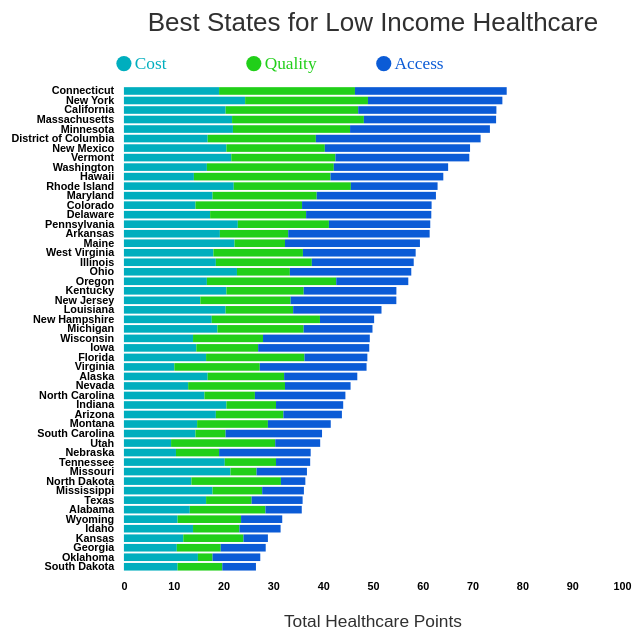
D3 v5 page, settled after 360 driven frames (6 s of simulated time); the page loaded 1 data file(s).


// ── chart.js

(async () => {

  ////////////////////////////////////
  ///////////// SVG Setup ////////////
  ////////////////////////////////////

  // margins for SVG
  const margin = {
    left: 120,
    right: 20,
    top: 100,
    bottom: 50
  }

  const svgWidth = 600
  const svgHeight = svgWidth * 1.0

  // helper calculated variables for inner width & height
  const width = svgWidth - margin.left - margin.right
  const height = svgHeight - margin.top - margin.bottom

  // Add SVG
  const svg = d3.select('figure')
    .append('svg')
    .attr("viewBox", `0 0 ${svgWidth} ${svgHeight}`) // responsive width & height
    .append('g')
    .attr("transform", "translate(" + margin.left + "," + margin.top + ")")

  ////////////////////////////////////
  ///////// Data Wrangling ///////////
  ////////////////////////////////////

  // Parse the data
  let data = await d3.csv("./HCI_B_W_Master Data.csv")

  // List of subgroups = header of the csv file (cost, access, quality)
  var subgroups = data.columns.slice(1).slice(0, 3)

  // List of groups = states
  var groups = d3.map(data, d => d.State).keys()
  console.log(groups)

  // Stack the data --> stack per subgroup
  var stackedData = d3.stack()
    .keys(subgroups)
    (data)

  ////////////////////////////////////
  ///////// Scales ////////////////////
  ////////////////////////////////////

  // Add Y axis
  var y = d3.scaleBand()
    .domain(groups)
    .range([0, height])
    .padding([0.2])
  svg.append("g")
    .call(d3.axisLeft(y));

  // Add X axis
  var x = d3.scaleLinear()
    .domain([0, 100]).nice()
    .range([0, width]);
  svg.append("g")
    .attr("transform", "translate(0," + height + ")")
    .call(d3.axisBottom(x));

  // Color palette = one color per subgroup
  var color = d3.scaleOrdinal()
    .domain(subgroups)
    .range(["#00AEBE", "#21CF19", "#0B5BD6"])

  ////////////////////////////////////
  ///////// Draw ////////////////////
  ////////////////////////////////////

  // Show the bars
  svg.append("g")
    .selectAll("g")
    // Enter in the stack data = loop key per key = group per group
    .data(stackedData)
    .enter().append("g")
    .attr("fill", function (d) { return color(d.key); })
    .selectAll("rect")
    // enter a second time = loop subgroup per subgroup to add all rectangles
    .data(function (d) { return d; })
    .enter().append("rect")
    .attr("class", "bars")
    .attr("y", function (d) { return y(d.data.State); })
    .attr("x", function (d) { return x(d[0]); })
    .attr("width", function (d) { return (x(d[1]) - x(d[0])); })
    .attr("height", y.bandwidth())
    .on("mouseover", mouseover)
    .on("mouseout", mouseout);

  ////////////////////////////////////
  /////////////// Legend /////////////
  ////////////////////////////////////

  function mouseover(d) {

    svg.append('text')
      .attr('class', 'score')
      .attr('x', x(d.data.ScoreRank) + 5)
      .attr('y', y(d.data.State) + 6)
      .style('fill', '#0B5BD6')
      .style('font-size', '0.5em')
      .style('font-weight', 600)
      .html(d.data.ScoreRank + ' points');

  }

  function mouseout() {

    d3.selectAll('.score')
      .attr('opacity', 0)

  }

  ////////////////////////////////////
  /////////////// Legend /////////////
  ////////////////////////////////////

  svg.selectAll("mydots")
    .data(subgroups)
    .enter()
    .append("circle")
    .attr("cx", function (d, i) { return i * 120; })
    .attr('cy', -20)
    .attr("r", 7)
    .style("fill", d => color(d))

  svg.selectAll("mylabels")
    .data(subgroups)
    .enter()
    .append("text")
    .attr("x", function (d, i) { return i * 120 + 10; })
    .attr('y', -15)
    .style("fill", function (d) { return color(d); })
    .attr("text-anchor", "left")
    .style("font-family", "'Gill Sans', 'Gill Sans MT'")
    .text(function (d) { return d })

  svg.append('text')
    .attr('x', width / 2)
    .attr('y', -50)
    .style("text-anchor", "middle")
    .style('font-size', '1.5em')
    .style('fill', '#303030')
    .text('Best States for Low Income Healthcare')

  svg.append('text')
    .attr('x', width / 2)
    .attr('y', height + 50)
    .style("text-anchor", "middle")
    .style('font-size', '1em')
    .style('fill', '#303030')
    .text('Total Healthcare Points')

})()


### data: HCI_B_W_Master Data.csv
State, Cost, Quality, Access, ScoreRank, StateRank
Connecticut, 19.11, 27.28, 30.47, 76.86, 1
New York, 24.34, 24.66, 26.99, 75.99, 2
California, 20.42, 26.62, 27.75, 74.79, 3
Massachusetts, 21.72, 26.46, 26.55, 74.74, 4
Minnesota, 21.89, 23.52, 28.08, 73.48, 5
District of Columbia, 16.82, 21.72, 33.08, 71.63, 6
New Mexico, 20.58, 19.76, 29.16, 69.51, 7
Vermont, 21.56, 20.91, 26.88, 69.35, 8
Washington, 16.66, 25.48, 22.96, 65.1, 9
Hawaii, 14.05, 27.44, 22.64, 64.12, 10
Rhode Island, 22.05, 23.52, 17.41, 62.98, 11
Maryland, 17.8, 20.91, 23.94, 62.65, 12
Colorado, 14.37, 21.4, 26.01, 61.78, 13
Delaware, 17.31, 19.27, 25.14, 61.72, 14
Pennsylvania, 22.87, 18.29, 20.35, 61.51, 15
Arkansas, 19.27, 13.72, 28.4, 61.4, 16
Maine, 22.21, 10.13, 27.1, 59.44, 17
West Virginia, 17.97, 17.97, 22.64, 58.57, 18
Illinois, 18.46, 19.27, 20.46, 58.19, 19
Ohio, 22.7, 10.62, 24.38, 57.7, 20
Oregon, 16.66, 25.97, 14.47, 57.1, 21
Kentucky, 20.58, 15.52, 18.61, 54.71, 22
New Jersey, 15.35, 18.13, 21.22, 54.7, 23
Louisiana, 20.42, 13.56, 17.74, 51.71, 24
New Hampshire, 17.64, 21.72, 10.88, 50.25, 25
Michigan, 18.78, 17.31, 13.82, 49.92, 26
Wisconsin, 13.88, 14.05, 21.44, 49.37, 27
Iowa, 14.54, 12.41, 22.31, 49.26, 28
Florida, 16.5, 19.76, 12.62, 48.88, 29
Virginia, 10.13, 17.15, 21.44, 48.71, 30
Alaska, 16.82, 15.35, 14.69, 46.87, 31
Nevada, 12.9, 19.44, 13.17, 45.51, 32
North Carolina, 16.17, 10.13, 18.17, 44.47, 33
Indiana, 20.58, 9.96, 13.49, 44.04, 34
Arizona, 18.46, 13.56, 11.75, 43.77, 35
Montana, 14.7, 14.21, 12.62, 41.53, 36
South Carolina, 14.37, 6.04, 19.37, 39.79, 37
Utah, 9.47, 20.91, 9.03, 39.41, 38
Nebraska, 10.45, 8.66, 18.39, 37.5, 39
Tennessee, 20.25, 10.29, 6.86, 37.4, 40
Missouri, 21.4, 5.23, 10.12, 36.74, 41
North Dakota, 13.56, 17.97, 4.9, 36.42, 42
Mississippi, 17.8, 9.96, 8.38, 36.15, 43
Texas, 16.5, 9.15, 10.23, 35.87, 44
Alabama, 13.23, 15.19, 7.29, 35.71, 45
Wyoming, 10.78, 12.74, 8.27, 31.79, 46
Idaho, 13.88, 9.31, 8.27, 31.46, 47
Kansas, 11.92, 12.09, 4.9, 28.91, 48
Georgia, 10.62, 8.82, 9.03, 28.47, 49
Oklahoma, 14.86, 2.94, 9.58, 27.38, 50
South Dakota, 10.78, 8.98, 6.75, 26.51, 51